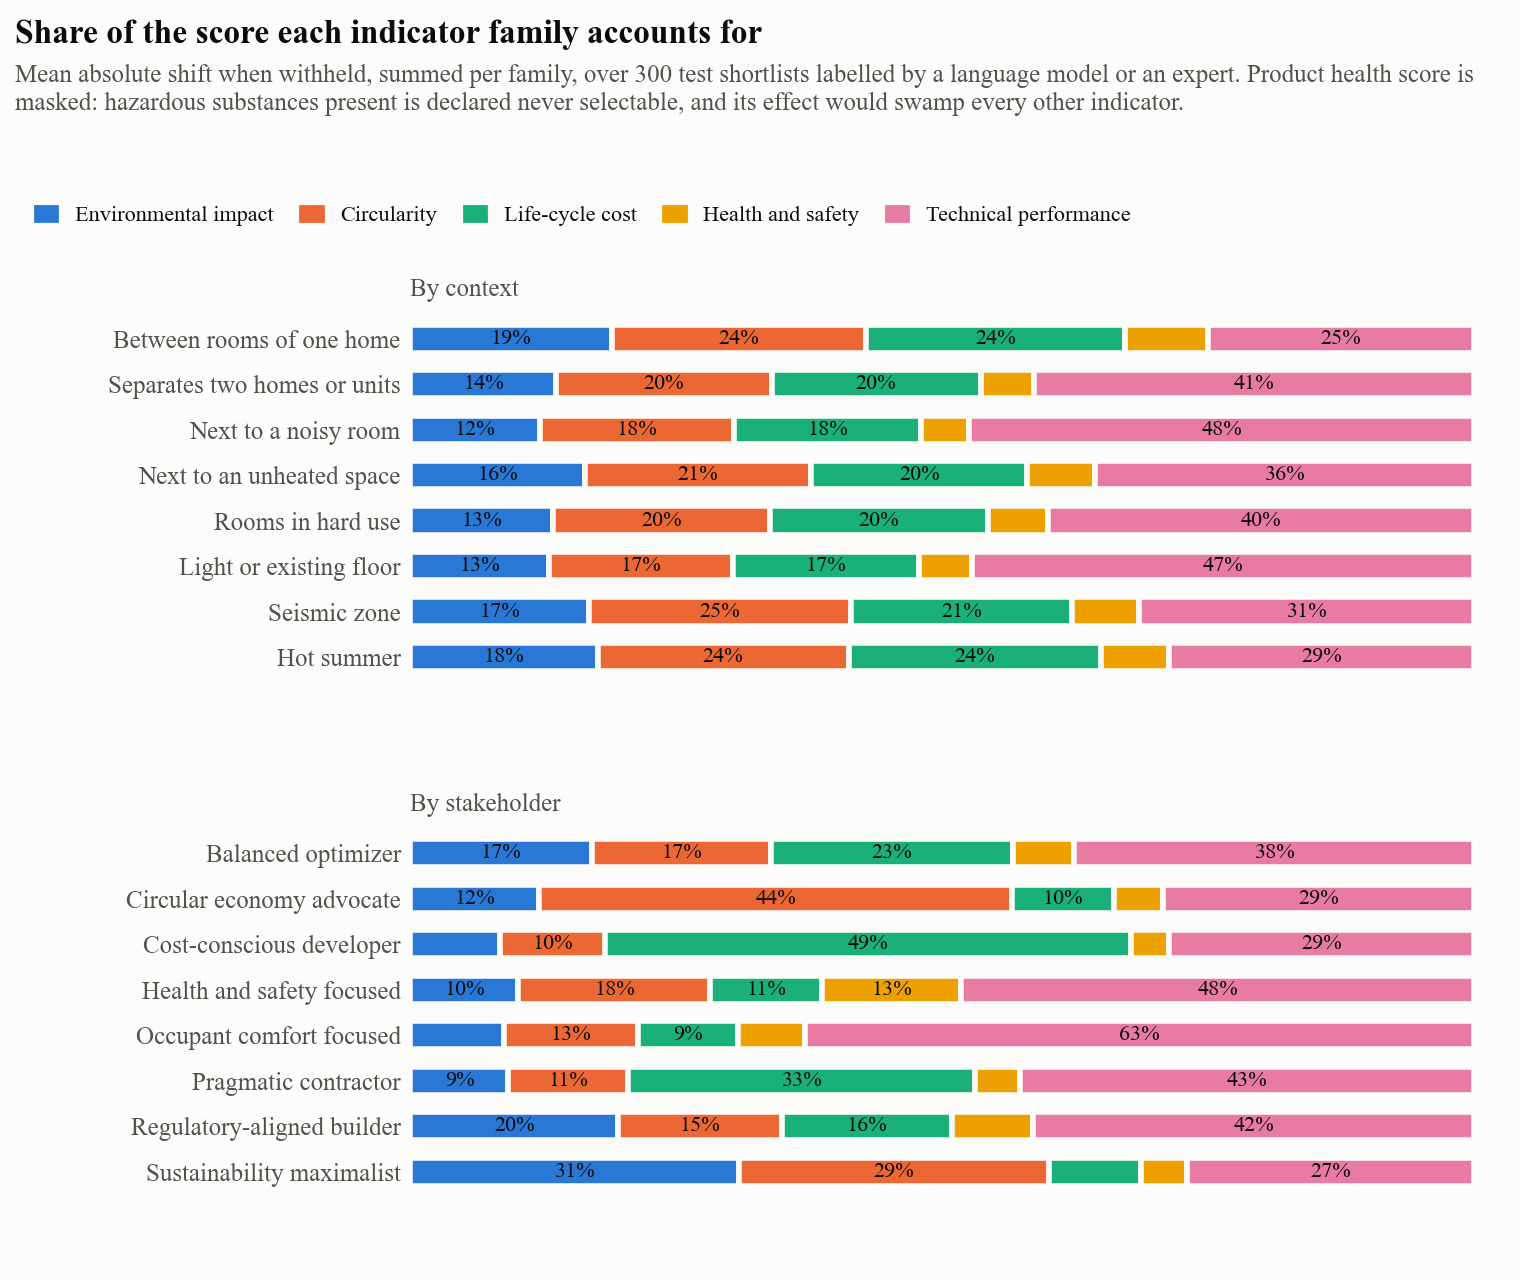

Data behind this chart, as committed beside it:
group, condition, family, share
By context, partition_within_home, environmental_impact, 0.1891
By context, partition_within_home, circularity, 0.2389
By context, partition_within_home, cost, 0.244
By context, partition_within_home, health_safety, 0.0779
By context, partition_within_home, performance, 0.2501
By context, unit_separation, environmental_impact, 0.1371
By context, unit_separation, circularity, 0.2023
By context, unit_separation, cost, 0.1967
By context, unit_separation, health_safety, 0.0499
By context, unit_separation, performance, 0.414
By context, noisy_neighbour, environmental_impact, 0.1216
By context, noisy_neighbour, circularity, 0.183
By context, noisy_neighbour, cost, 0.1753
By context, noisy_neighbour, health_safety, 0.0448
By context, noisy_neighbour, performance, 0.4753
By context, unheated_neighbour, environmental_impact, 0.1641
By context, unheated_neighbour, circularity, 0.2127
By context, unheated_neighbour, cost, 0.2032
By context, unheated_neighbour, health_safety, 0.0633
By context, unheated_neighbour, performance, 0.3568
By context, heavy_use, environmental_impact, 0.1344
By context, heavy_use, circularity, 0.2038
By context, heavy_use, cost, 0.205
By context, heavy_use, health_safety, 0.0557
By context, heavy_use, performance, 0.4012
By context, limited_support, environmental_impact, 0.1299
By context, limited_support, circularity, 0.1731
By context, limited_support, cost, 0.1748
By context, limited_support, health_safety, 0.0496
By context, limited_support, performance, 0.4726
By context, seismic, environmental_impact, 0.168
By context, seismic, circularity, 0.2462
By context, seismic, cost, 0.2075
By context, seismic, health_safety, 0.0633
By context, seismic, performance, 0.315
By context, hot_summer, environmental_impact, 0.1759
By context, hot_summer, circularity, 0.2361
By context, hot_summer, cost, 0.2374
By context, hot_summer, health_safety, 0.0636
By context, hot_summer, performance, 0.287
By stakeholder, balanced_optimizer, environmental_impact, 0.1705
By stakeholder, balanced_optimizer, circularity, 0.1689
By stakeholder, balanced_optimizer, cost, 0.2273
By stakeholder, balanced_optimizer, health_safety, 0.0566
By stakeholder, balanced_optimizer, performance, 0.3768
By stakeholder, circular_economy_advocate, environmental_impact, 0.1211
By stakeholder, circular_economy_advocate, circularity, 0.4448
By stakeholder, circular_economy_advocate, cost, 0.095
By stakeholder, circular_economy_advocate, health_safety, 0.0465
By stakeholder, circular_economy_advocate, performance, 0.2926
By stakeholder, cost_conscious_developer, environmental_impact, 0.0843
By stakeholder, cost_conscious_developer, circularity, 0.0989
By stakeholder, cost_conscious_developer, cost, 0.4942
By stakeholder, cost_conscious_developer, health_safety, 0.0355
By stakeholder, cost_conscious_developer, performance, 0.2872
By stakeholder, health_safety_focused, environmental_impact, 0.1015
By stakeholder, health_safety_focused, circularity, 0.1804
By stakeholder, health_safety_focused, cost, 0.1055
By stakeholder, health_safety_focused, health_safety, 0.1299
By stakeholder, health_safety_focused, performance, 0.4828
... 20 more rows
